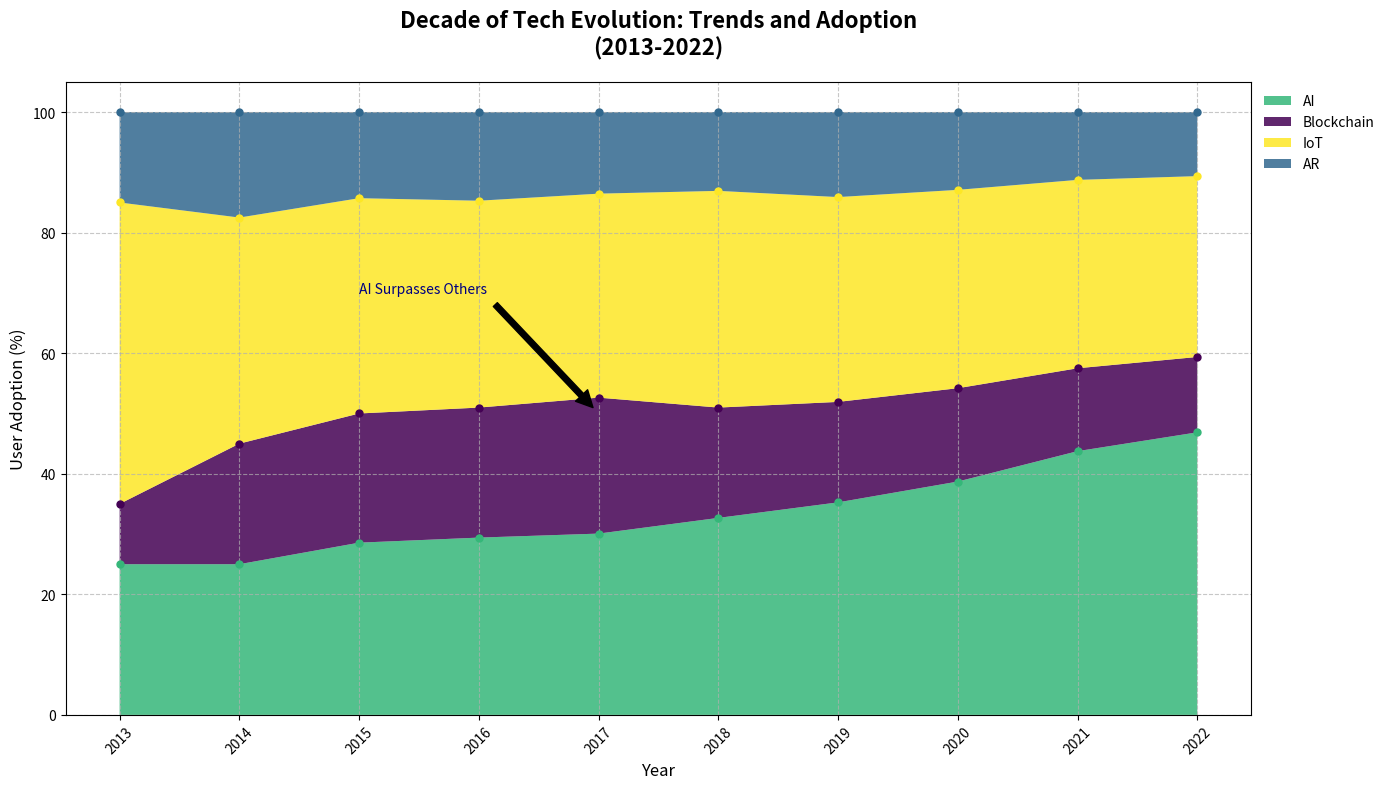

Python code for this plot:
import matplotlib.pyplot as plt
import numpy as np
from matplotlib import cm

# Define years
years = np.arange(2013, 2023)

# Define adoption data for each technology
ai_adoption = np.array([5, 10, 20, 30, 40, 50, 55, 60, 70, 75])
blockchain_adoption = np.array([2, 8, 15, 22, 30, 28, 26, 24, 22, 20])
iot_adoption = np.array([10, 15, 25, 35, 45, 55, 53, 51, 50, 48])
ar_adoption = np.array([3, 7, 10, 15, 18, 20, 22, 20, 18, 17])

# Sum up all tech adoptions per year
total_adoption = ai_adoption + blockchain_adoption + iot_adoption + ar_adoption

# Normalize to percentage of total adoption each year
ai_adoption_percentage = (ai_adoption / total_adoption) * 100
blockchain_adoption_percentage = (blockchain_adoption / total_adoption) * 100
iot_adoption_percentage = (iot_adoption / total_adoption) * 100
ar_adoption_percentage = (ar_adoption / total_adoption) * 100

# Stack the data for plotting
adoption_data = np.vstack([ai_adoption_percentage, blockchain_adoption_percentage, iot_adoption_percentage, ar_adoption_percentage])

# Creating a grid for better layout
fig, ax = plt.subplots(figsize=(14, 8), dpi=100)

# Change the sequence of colors manually
colors = cm.viridis(np.linspace(0, 1, 4))
shuffled_colors = [colors[2], colors[0], colors[3], colors[1]]  # New arrangement of colors

# Create a stacked area plot with shuffled colors
ax.stackplot(years, adoption_data, labels=['AI', 'Blockchain', 'IoT', 'AR'], colors=shuffled_colors, alpha=0.85)

# Add data markers for each year
for i, percentage in enumerate(adoption_data):
    ax.plot(years, np.cumsum(adoption_data, axis=0)[i], marker='o', markersize=5, linestyle='None', label='_nolegend_', color=shuffled_colors[i])

# Adding title and labels
ax.set_title('Decade of Tech Evolution: Trends and Adoption\n(2013-2022)', fontsize=16, fontweight='bold', pad=20)
ax.set_xlabel('Year', fontsize=12)
ax.set_ylabel('User Adoption (%)', fontsize=12)

# Adjust x-axis labels
ax.set_xticks(years)
ax.set_xticklabels(years, rotation=45)

# Adding annotations for key events
ax.annotate('AI Surpasses Others', xy=(2017, 50), xytext=(2015, 70),
             arrowprops=dict(facecolor='black', shrink=0.05), fontsize=10, color='navy')

# Adding legend with a transparent background
ax.legend(loc='upper left', fontsize=10, bbox_to_anchor=(1, 1), frameon=False)

# Stylized gridlines
ax.grid(True, linestyle='--', alpha=0.7)

# Adjust layout
plt.tight_layout()

# Display the chart
plt.show()
